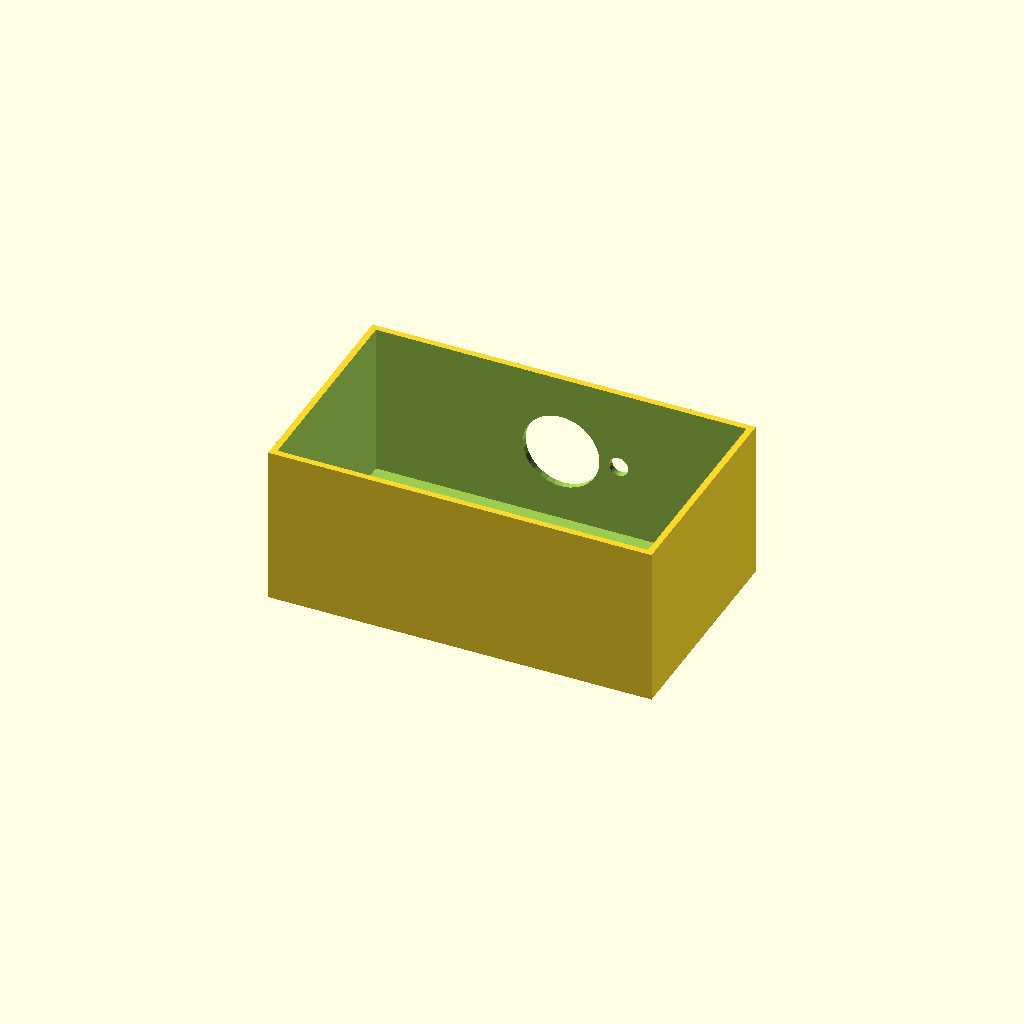
Cell 1 — every parameter at its default value.
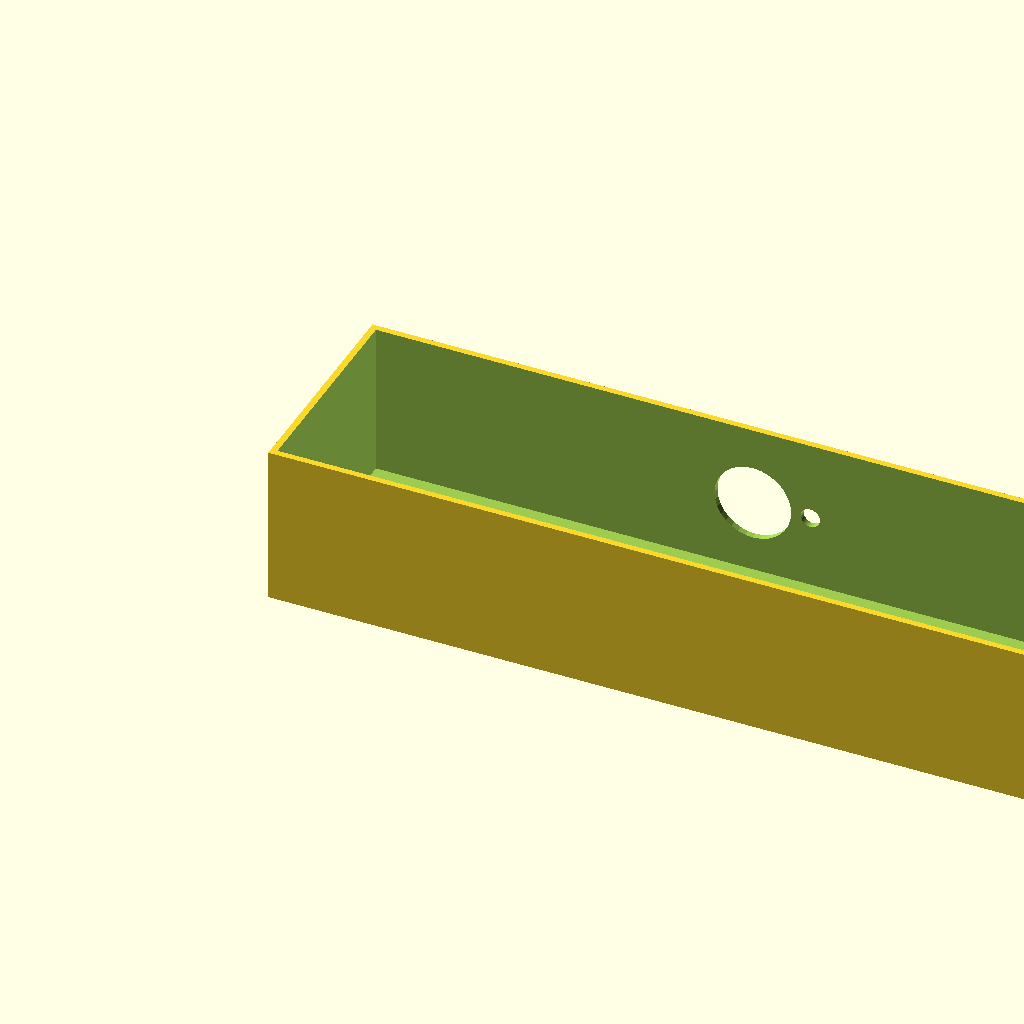
Cell 2: the same model with box_l = 240.
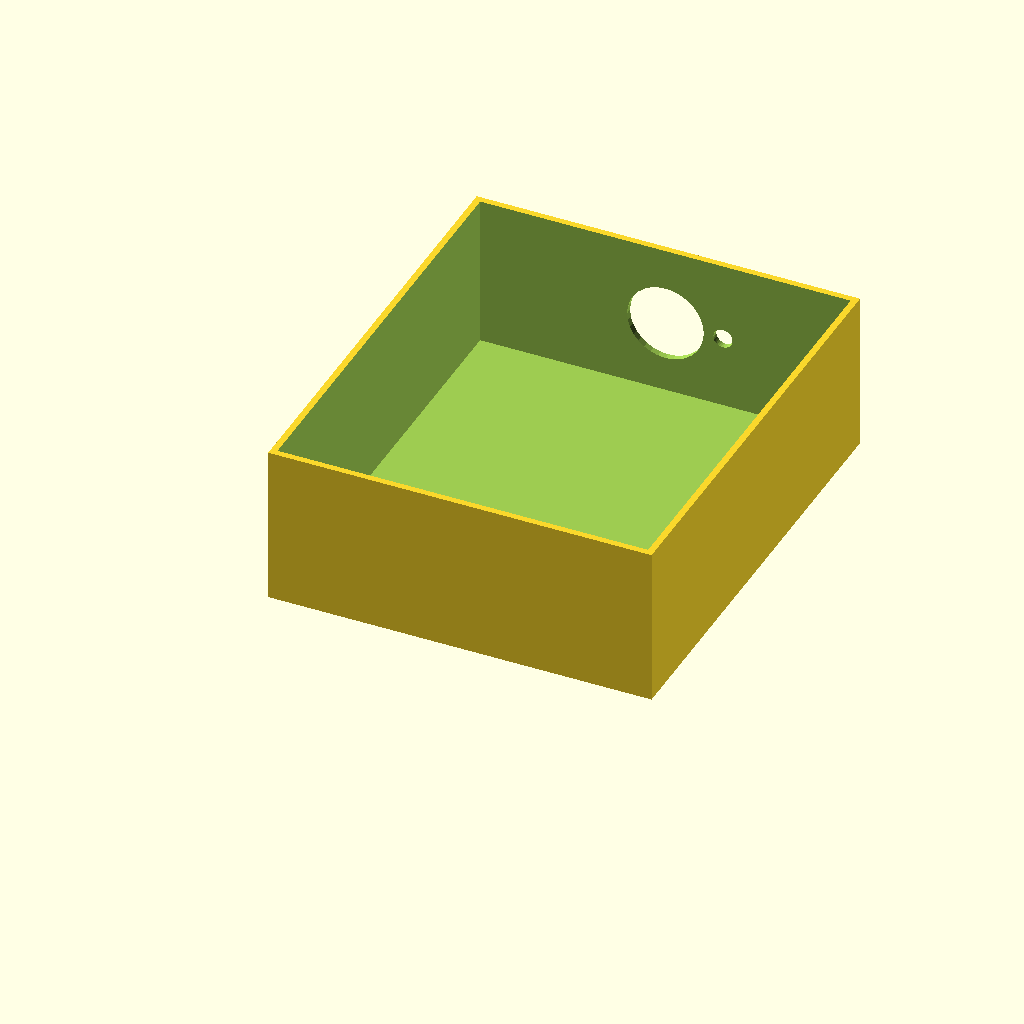
Cell 3 — box_w set to 140, the other parameters unchanged.
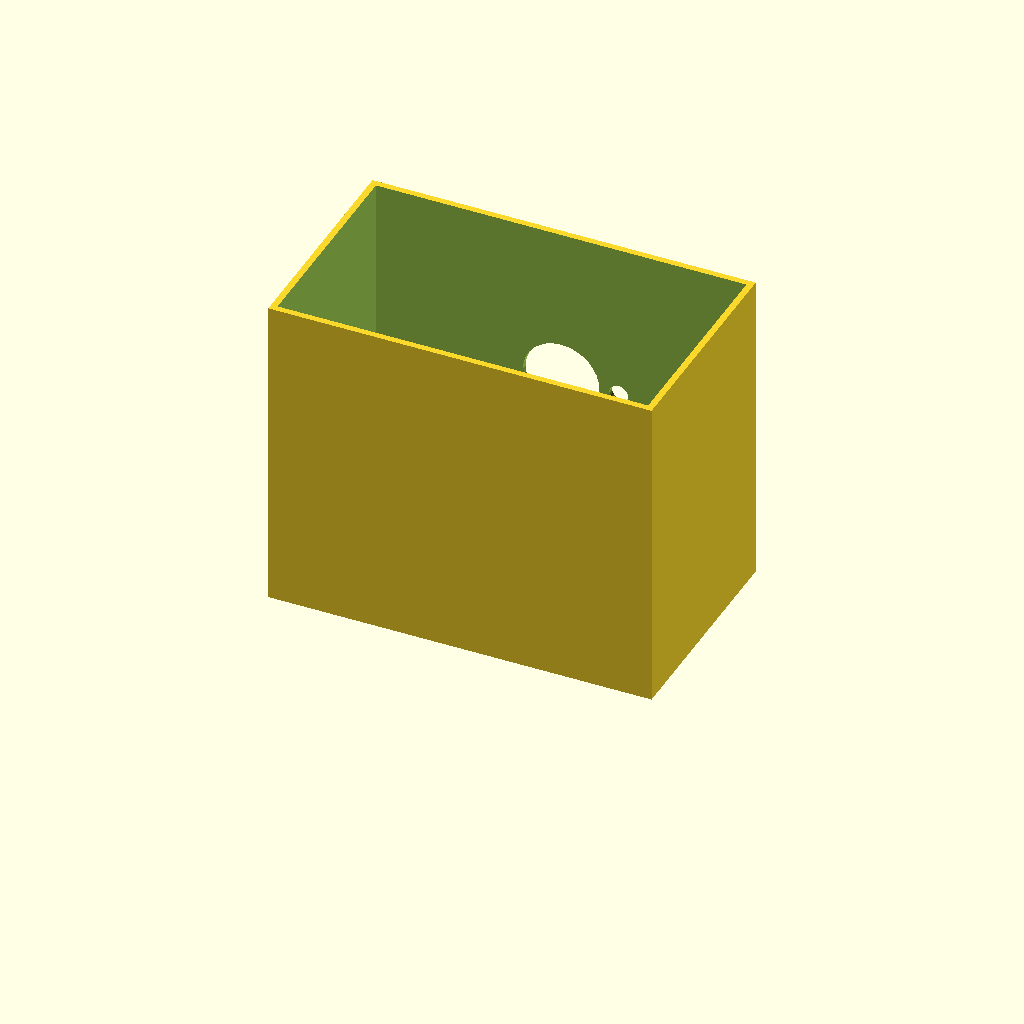
Cell 4 — box_h set to 100, the other parameters unchanged.
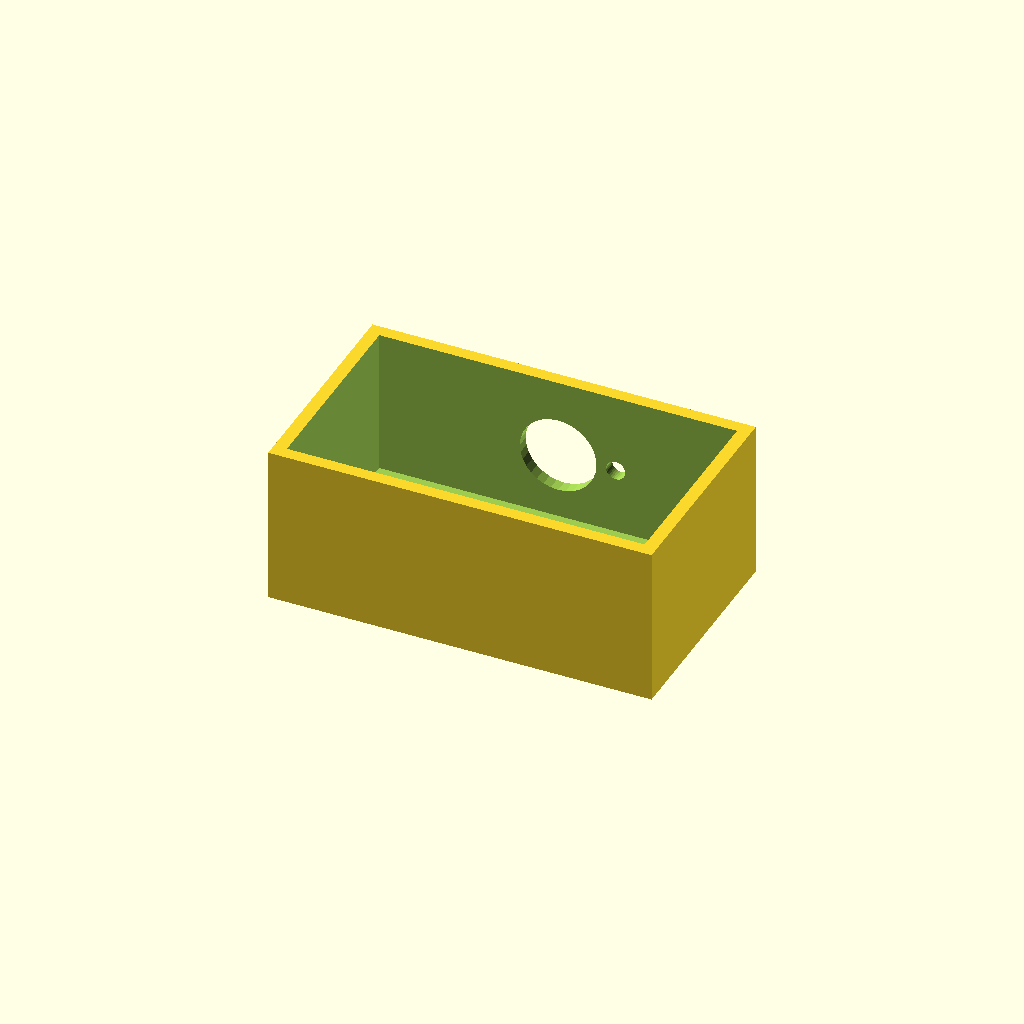
Cell 5 — wall_t set to 4, the other parameters unchanged.
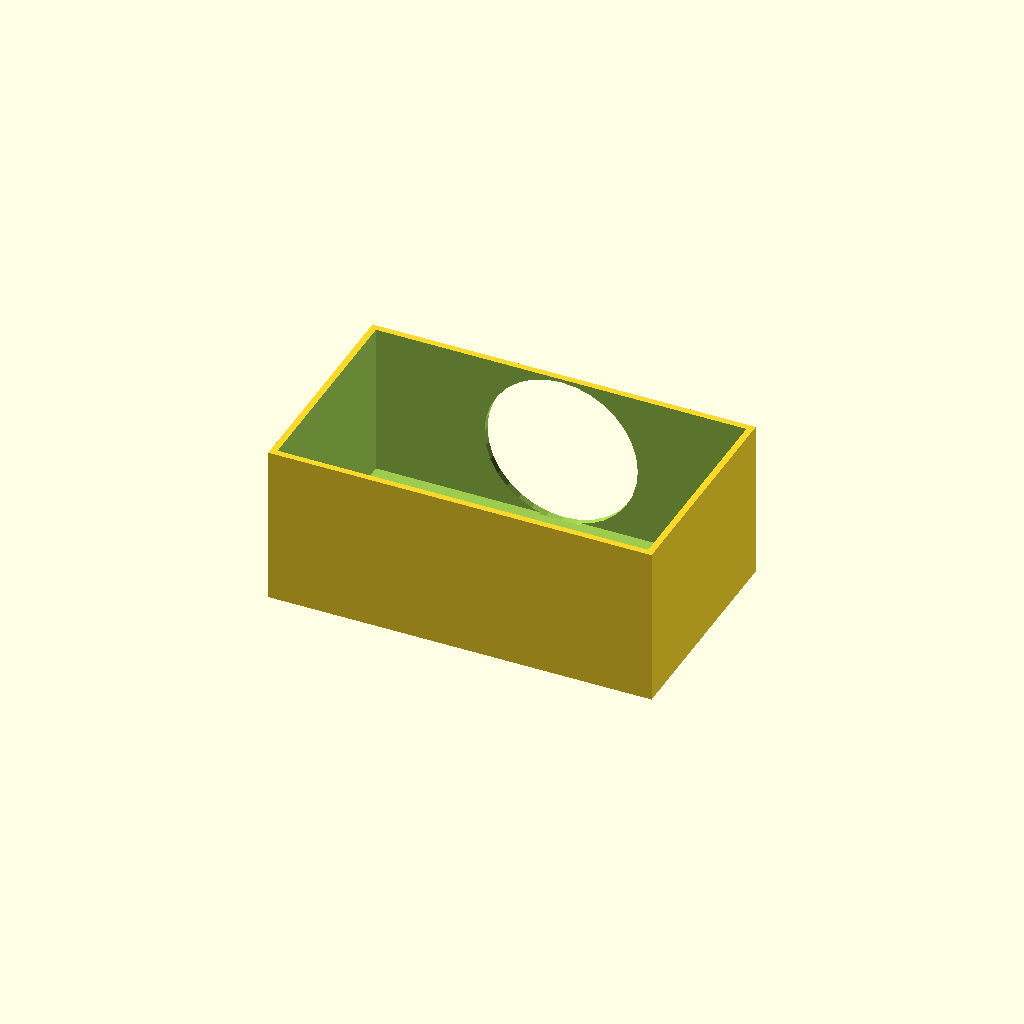
Cell 6 — vent_d set to 48, the other parameters unchanged.
One fixed orthographic camera (rotation 55°, 0°, 25°; colour scheme Cornfield) for every cell.
The OpenSCAD source (optional_data/data/solid2/ventbox/part_0162.scad):
$fn = 32;

// ----------------------------------------------------------------------
// Vent box: roundvent enclosure
// ----------------------------------------------------------------------

// --- parameters (mm) ---
box_l = 120;              // box length, X
box_w = 70;               // box width, Y
box_h = 50;               // box height, Z
wall_t = 2;               // shell wall thickness
vent_d = 24;              // central vent diameter
ring_d = 6;               // ring hole diameter
n_ring = 6;               // holes in the ring
ring_r = 18;              // ring radius

ring_step = 360 / n_ring;  // ring hole angular step

difference() {
  cube([box_l, box_w, box_h]);
  translate([wall_t, wall_t, wall_t])
    cube([box_l - 2 * wall_t, box_w - 2 * wall_t, box_h]);
  translate([box_l / 2, box_w - wall_t - 1, box_h / 2])
    rotate([-90, 0, 0]) cylinder(h = wall_t + 2, d = vent_d);
  for (i = [0 : n_ring - 1])
    translate([box_l / 2, box_w - wall_t - 1, box_h / 2])
      rotate([0, 0, i * ring_step])
        translate([ring_r, 0, 0]) rotate([-90, 0, 0])
          cylinder(h = wall_t + 2, d = ring_d);
}
Customizer parameters (derived from the source; name, type, default, range or options):
box_l: number, default 120
box_w: number, default 70
box_h: number, default 50
wall_t: number, default 2
vent_d: number, default 24
ring_d: number, default 6
n_ring: number, default 6
ring_r: number, default 18
